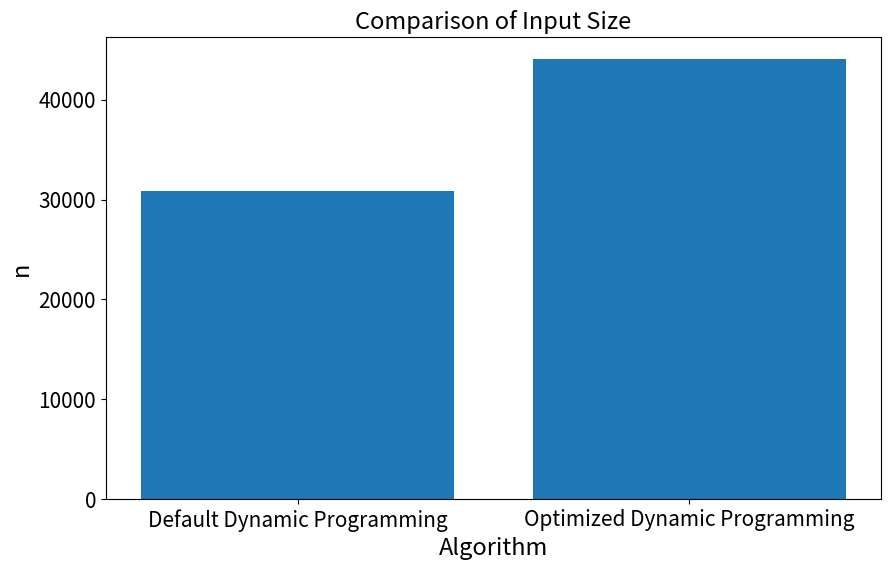

Python code for this plot:
import matplotlib.pyplot as plt
import seaborn as sns

if __name__ == "__main__":

    # Data
    x_labels = ["Default Dynamic Programming", "Optimized Dynamic Programming"]
    y_values = [30808, 44069]

    # Create the bar plot
    plt.figure(figsize=(10, 6))
    plt.bar(x_labels, y_values)

    # Add labels and title
    plt.xlabel("Algorithm", fontsize=17)
    plt.ylabel("n", fontsize=17)
    plt.title("Comparison of Input Size", fontsize=17)
    plt.xticks(fontsize=15)
    plt.yticks(fontsize=15)

    # Show the plot
    plt.show()

